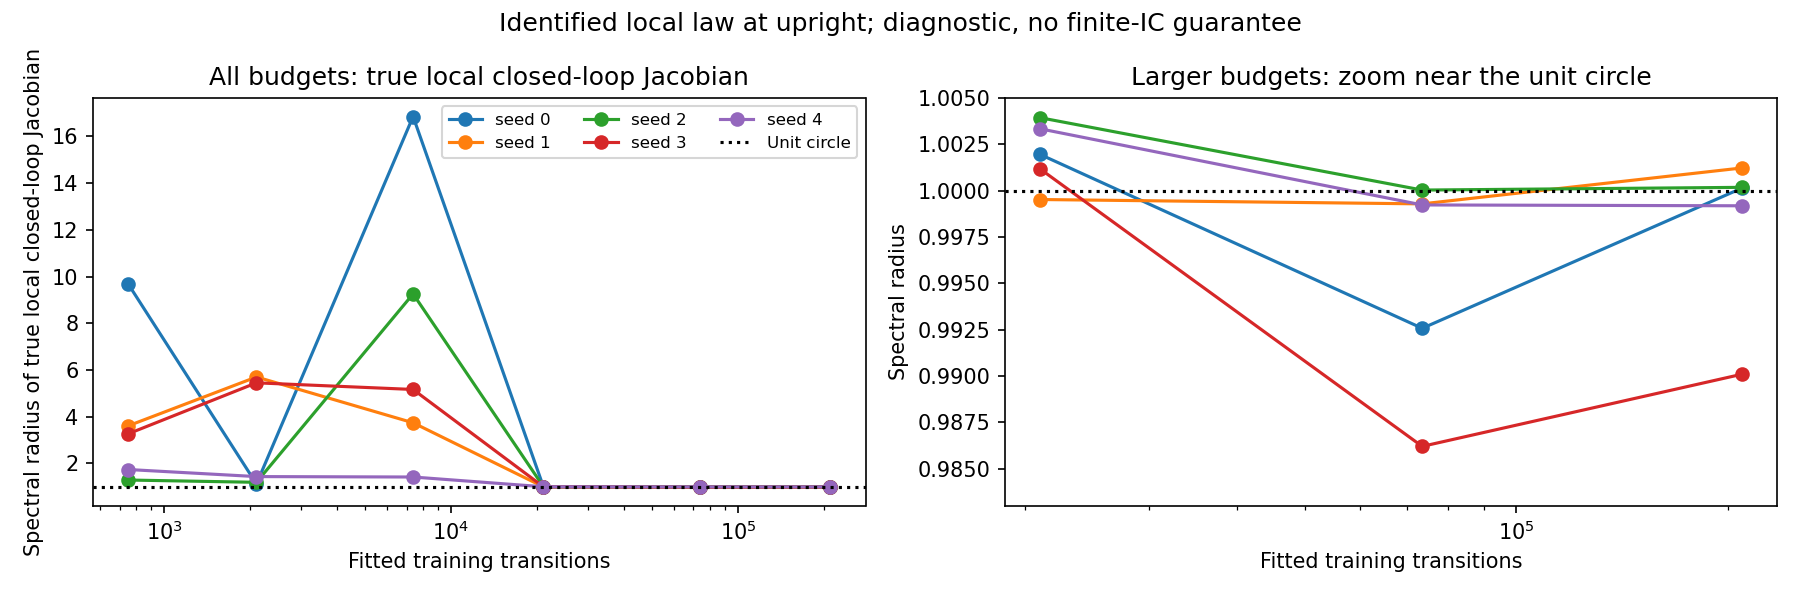

The table this chart was drawn from, first rows:
episodes, seed, training_transitions, fitted_closed_loop_radius, true_closed_loop_radius, selected_max_abs_theta, theta_gain, omega_gain
35, 0, 750, 0.9848, 9.687, 8.477, 56.37, -251.7
35, 1, 750, 0.9963, 3.611, 7.662, -98.12, 109.1
35, 2, 750, 0.9765, 1.291, 8.832, 273.6, -33.55
35, 3, 750, 0.9797, 3.269, 8.13, -104.6, 96.56
35, 4, 750, 0.9804, 1.741, 7.34, 232.6, 26.4
100, 0, 2100, 0.9847, 1.124, 9.038, -241, 19.5
100, 1, 2100, 0.9983, 5.704, 8.112, -156, 149.9
100, 2, 2100, 0.9782, 1.194, 8.832, 195.4, -40.46
100, 3, 2100, 0.9976, 5.453, 8.629, -194, 147.7
100, 4, 2100, 0.9883, 1.439, 7.767, -171.7, 46.7
350, 0, 7380, 0.9834, 16.85, 6.337, 10.45, -477.6
350, 1, 7380, 0.9919, 3.742, 5.996, -158.2, 112.5
350, 2, 7380, 0.9871, 9.261, 6.294, -172, 269.8
350, 3, 7380, 0.9935, 5.169, 6.507, -219.9, 136.5
350, 4, 7380, 0.998, 1.42, 6.425, -108.8, 51.61
1000, 0, 21000, 0.9955, 1.002, 2.702, -60.32, -52.8
1000, 1, 21000, 0.9981, 0.9995, 3.039, -59.73, -47.67
1000, 2, 21000, 0.9889, 1.004, 3.421, -60.8, -55.06
1000, 3, 21000, 0.9965, 1.001, 3.334, -59.46, -56.54
1000, 4, 21000, 0.9928, 1.003, 3.208, -59.67, -49.07
3500, 0, 73500, 0.9976, 0.9926, 1.809, -54.54, -40.48
3500, 1, 73500, 0.9983, 0.9993, 1.81, -54.99, -39.08
3500, 2, 73500, 0.9979, 1, 1.746, -54.43, -39.66
3500, 3, 73500, 0.9967, 0.9862, 1.735, -58.6, -43.87
3500, 4, 73500, 0.9983, 0.9992, 1.716, -55.38, -40.02
10000, 0, 210000, 0.9977, 1, 1.414, -51.55, -36.19
10000, 1, 210000, 0.9966, 1.001, 1.415, -52.6, -36.89
10000, 2, 210000, 0.9978, 1, 1.457, -53.19, -37.47
10000, 3, 210000, 0.997, 0.9901, 1.407, -54.19, -40.04
10000, 4, 210000, 0.9983, 0.9992, 1.37, -52.49, -37.73
